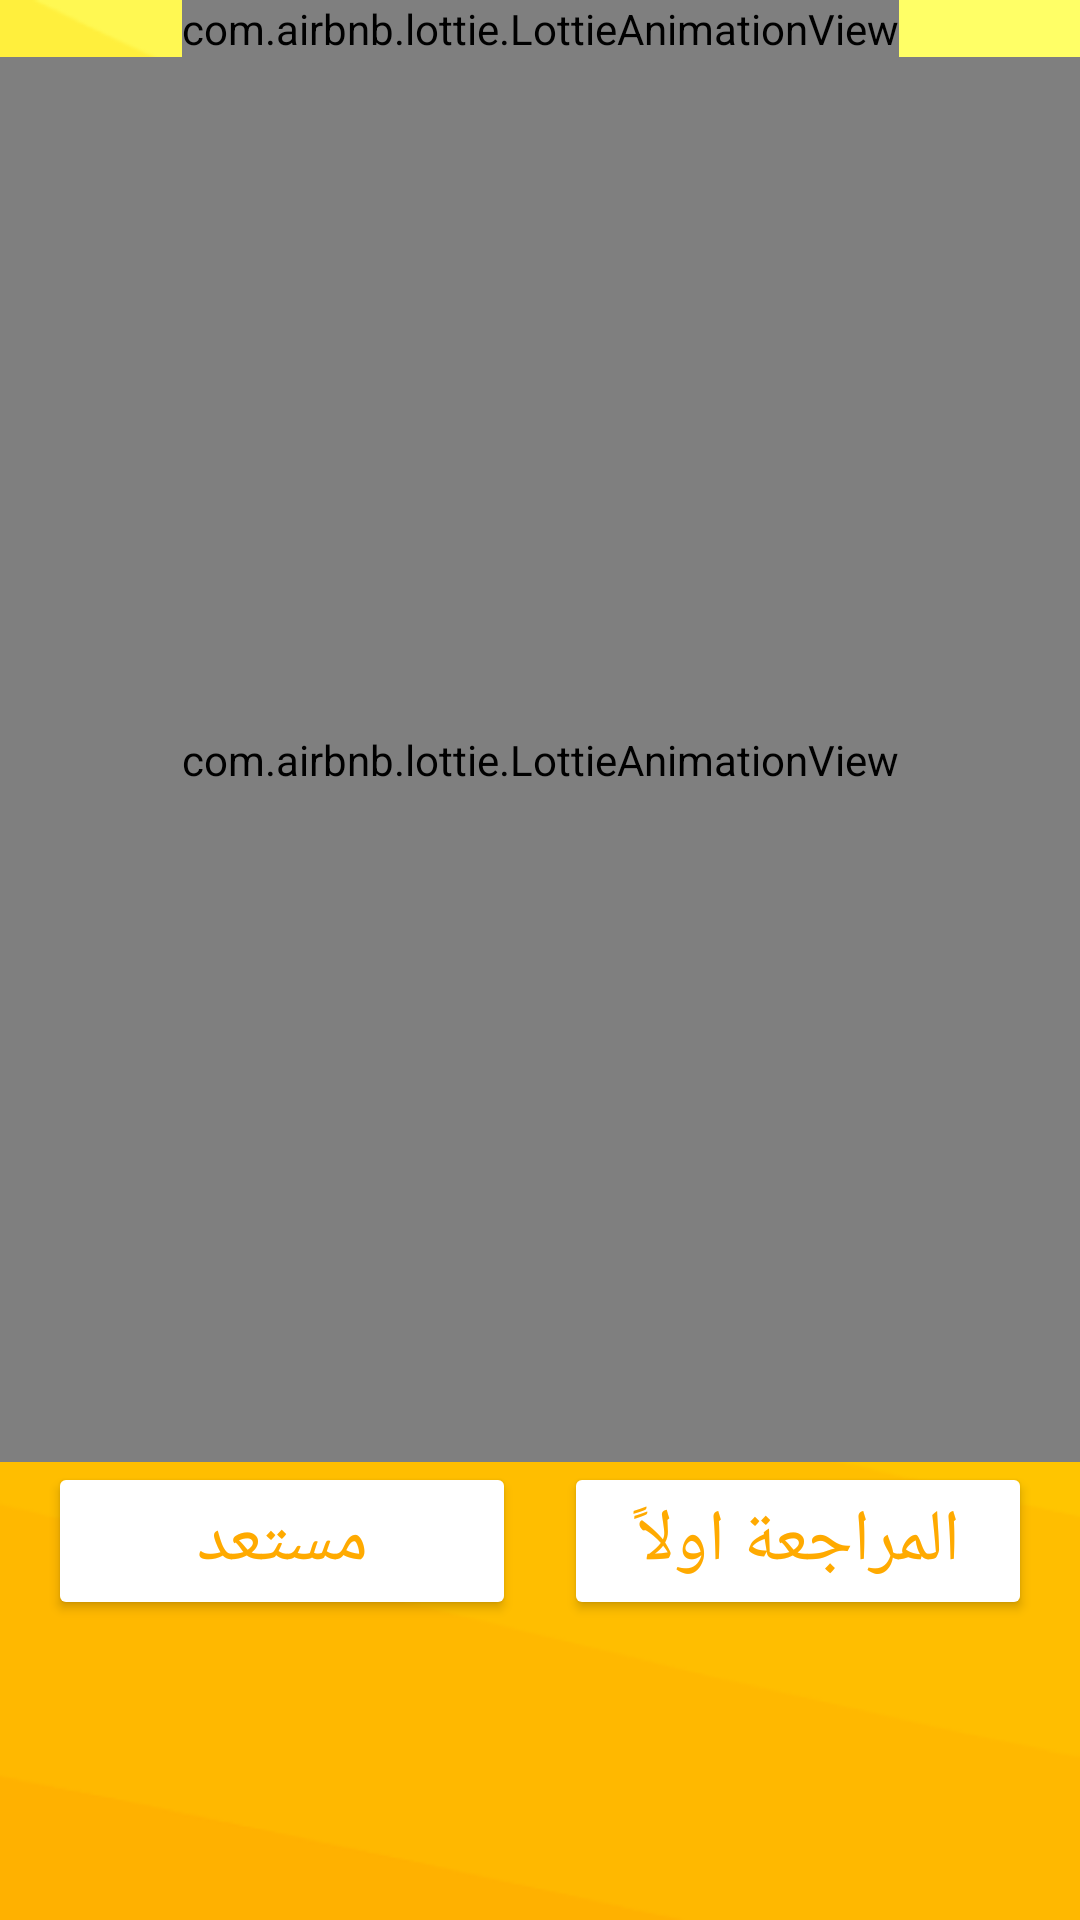

Produce the Android XML layout that renders to this screen, including the resource entries it uses.
<!-- AndroidManifest.xml: application theme Theme.Re7letElKalemat -->
<!-- res/layout/activity_reword_finish_city_words.xml -->
<?xml version="1.0" encoding="utf-8"?>
<layout xmlns:tools="http://schemas.android.com/tools"
    xmlns:android="http://schemas.android.com/apk/res/android"
    xmlns:app="http://schemas.android.com/apk/res-auto">

    <androidx.constraintlayout.widget.ConstraintLayout
        android:id="@+id/main"
        android:layout_width="match_parent"
        android:layout_height="match_parent"
        android:background="@drawable/background"
        tools:context=".View.RewordFinishCityWordsActivity">

        <com.airbnb.lottie.LottieAnimationView
            android:id="@+id/viewAnimator"
            android:layout_width="wrap_content"
            android:layout_height="0dp"
            app:layout_constraintEnd_toEndOf="parent"
            app:layout_constraintHorizontal_bias="0.5"
            app:layout_constraintStart_toStartOf="parent"
            app:layout_constraintTop_toTopOf="parent"
            app:lottie_rawRes="@raw/smiling_boy" />

        <com.airbnb.lottie.LottieAnimationView
            android:id="@+id/viewAnimator2"
            android:layout_width="match_parent"
            android:layout_height="0dp"
            app:layout_constraintBottom_toTopOf="@+id/ready"
            app:layout_constraintEnd_toEndOf="parent"
            app:layout_constraintHorizontal_bias="0.5"
            app:layout_constraintStart_toStartOf="parent"
            app:layout_constraintTop_toBottomOf="@+id/viewAnimator"
            app:lottie_rawRes="@raw/after_group_of_words" />

        <Button
            android:id="@+id/ready"
            style="@style/GeneralButton"
            android:layout_width="0dp"
            android:layout_height="wrap_content"
            android:layout_marginStart="16dp"
            android:layout_marginEnd="8dp"
            android:layout_marginBottom="100dp"
            android:text="مستعد"
            app:layout_constraintBottom_toBottomOf="parent"
            app:layout_constraintEnd_toStartOf="@+id/secondButton"
            app:layout_constraintStart_toStartOf="parent"
            app:layout_constraintTop_toBottomOf="@id/viewAnimator2" />

        <Button
            android:id="@+id/secondButton"
            style="@style/GeneralButton"
            android:layout_width="0dp"
            android:layout_height="wrap_content"
            android:layout_marginStart="8dp"
            android:layout_marginEnd="16dp"
            android:layout_marginBottom="100dp"
            android:text="المراجعة اولاً"
            app:layout_constraintBottom_toBottomOf="parent"
            app:layout_constraintEnd_toEndOf="parent"
            app:layout_constraintStart_toEndOf="@+id/ready"
            app:layout_constraintTop_toBottomOf="@id/viewAnimator2" />

    </androidx.constraintlayout.widget.ConstraintLayout>

</layout>
<!-- resources referenced by this layout -->
<resources>
  <!-- drawable background: png bitmap (drawable, 17463 bytes) -->
  <style name="GeneralButton">
          <item name="android:textColor">@color/my_primary_color</item>
          <item name="android:backgroundTint">@color/white</item>
          <item name="android:textSize">24sp</item>
          <item name="android:fontFamily">@font/app</item>
      </style>
  <style name="Theme.Re7letElKalemat" parent="Base.Theme.Re7letElKalemat" />
  <color name="my_primary_color">#FFAA00</color>
  <color name="white">#FFFFFFFF</color>
  <style name="Base.Theme.Re7letElKalemat" parent="Theme.Material3.DayNight.NoActionBar">
          <item name="colorPrimary">@color/my_primary_color</item>
          <item name="colorPrimaryVariant">@color/my_primary_variant_color</item>
          <item name="colorOnPrimary">@color/my_on_primary_color</item>
          <item name="colorSecondary">@color/my_secondary_color</item>
          <item name="colorSecondaryVariant">@color/my_secondary_variant_color</item>
          <item name="colorOnSecondary">@color/my_on_secondary_color</item>
      </style>
  <color name="my_primary_variant_color">#FFCD4D</color>
  <color name="my_on_primary_color">#FFFFFFFF</color>
  <color name="my_secondary_color">#99FFFFFF</color>
  <color name="my_secondary_variant_color">#99E1E1E1</color>
  <color name="my_on_secondary_color">#1F1F1F</color>
</resources>
